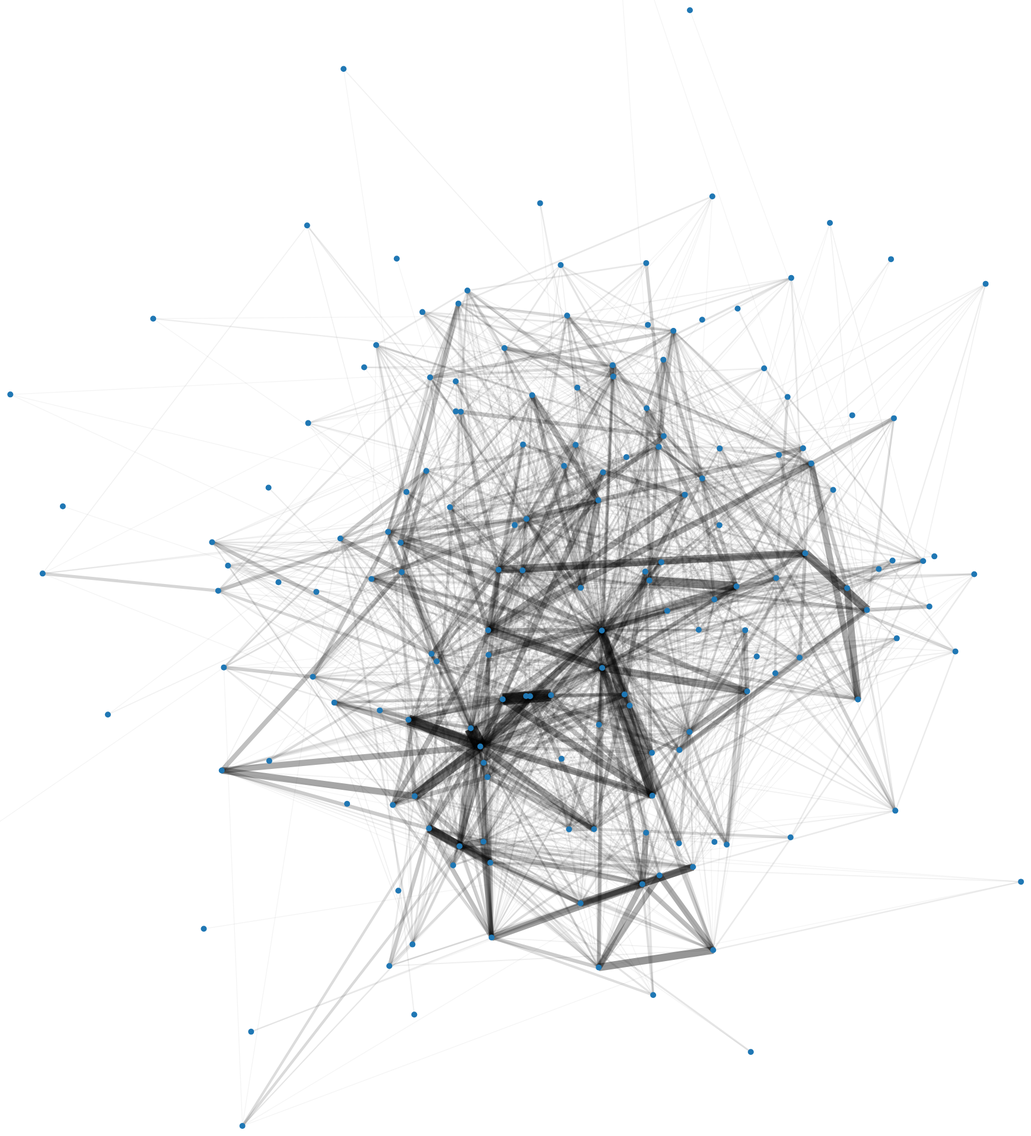
D3 v4 page, settled after 480 driven frames (8 s of simulated time); the page loaded 1 data file(s).



        var svg = d3.select("svg"),
            width = +svg.attr("width"),
            height = +svg.attr("height");

        var color = d3.scaleOrdinal(d3.schemeCategory20);

        var simulation = d3.forceSimulation()
            .force("link", d3.forceLink().strength((d) => 1).id(function(d) { return d.id; }))
            .force("charge", d3.forceManyBody())
            .force("center", d3.forceCenter(width / 2, height / 2));

        d3.json("test.json", function(error, graph) {
          if (error) throw error;

          var link = svg.append("g")
              .attr("class", "links")
            .selectAll("line")
            .data(graph.links)
            .enter().append("line")
              .attr('stroke', 'black')
              .attr("stroke-width", function(d) { return Math.sqrt(d.value); })
              .attr('stroke-opacity', (d) => Math.sqrt(d.value/1000));

          var node = svg.append("g")
              .attr("class", "nodes")
            .selectAll("circle")
            .data(graph.nodes)
            .enter().append("circle")
              .attr("r", 5)
              .attr("fill", function(d) { return color(d.group); })
              .call(d3.drag()
                  .on("start", dragstarted)
                  .on("drag", dragged)
                  .on("end", dragended));

          node.append("title")
              .text(function(d) { return d.id; });

          simulation
              .nodes(graph.nodes)
              .on("tick", ticked);

          simulation.force("link")
              .links(graph.links)
              .distance(function(d) { return 2000 / d.value/*600*/; });

          function ticked() {
            link
                .attr("x1", function(d) { return d.source.x; })
                .attr("y1", function(d) { return d.source.y; })
                .attr("x2", function(d) { return d.target.x; })
                .attr("y2", function(d) { return d.target.y; });

            node
                .attr("cx", function(d) { return d.x; })
                .attr("cy", function(d) { return d.y; });
          }
        });

        function dragstarted(d) {
          if (!d3.event.active) simulation.alphaTarget(0.3).restart();
          d.fx = d.x;
          d.fy = d.y;
        }

        function dragged(d) {
          d.fx = d3.event.x;
          d.fy = d3.event.y;
        }

        function dragended(d) {
          if (!d3.event.active) simulation.alphaTarget(0);
          d.fx = null;
          d.fy = null;
        }

        

### data: test.json
{
 "nodes": [
  {
   "id": "alex"
  },
  {
   "id": "jessie"
  },
  {
   "id": "pchai"
  },
  {
   "id": "hli"
  },
  {
   "id": "jmikkola"
  },
  {
   "id": "georgeashworth"
  },
  {
   "id": "sumit"
  },
  {
   "id": "nmcquay"
  },
  "... 160 more items"
 ],
 "links": [
  {
   "source": "alex",
   "target": "jessie",
   "value": 15
  },
  {
   "source": "jessie",
   "target": "pchai",
   "value": 224
  },
  {
   "source": "hli",
   "target": "jmikkola",
   "value": 184
  },
  {
   "source": "georgeashworth",
   "target": "sumit",
   "value": 3
  },
  {
   "source": "jmikkola",
   "target": "nmcquay",
   "value": 138
  },
  {
   "source": "bryan",
   "target": "tom",
   "value": 9
  },
  {
   "source": "alee",
   "target": "alex",
   "value": 5
  },
  {
   "source": "alee",
   "target": "jmikkola",
   "value": 5
  },
  "... 1,823 more items"
 ]
}